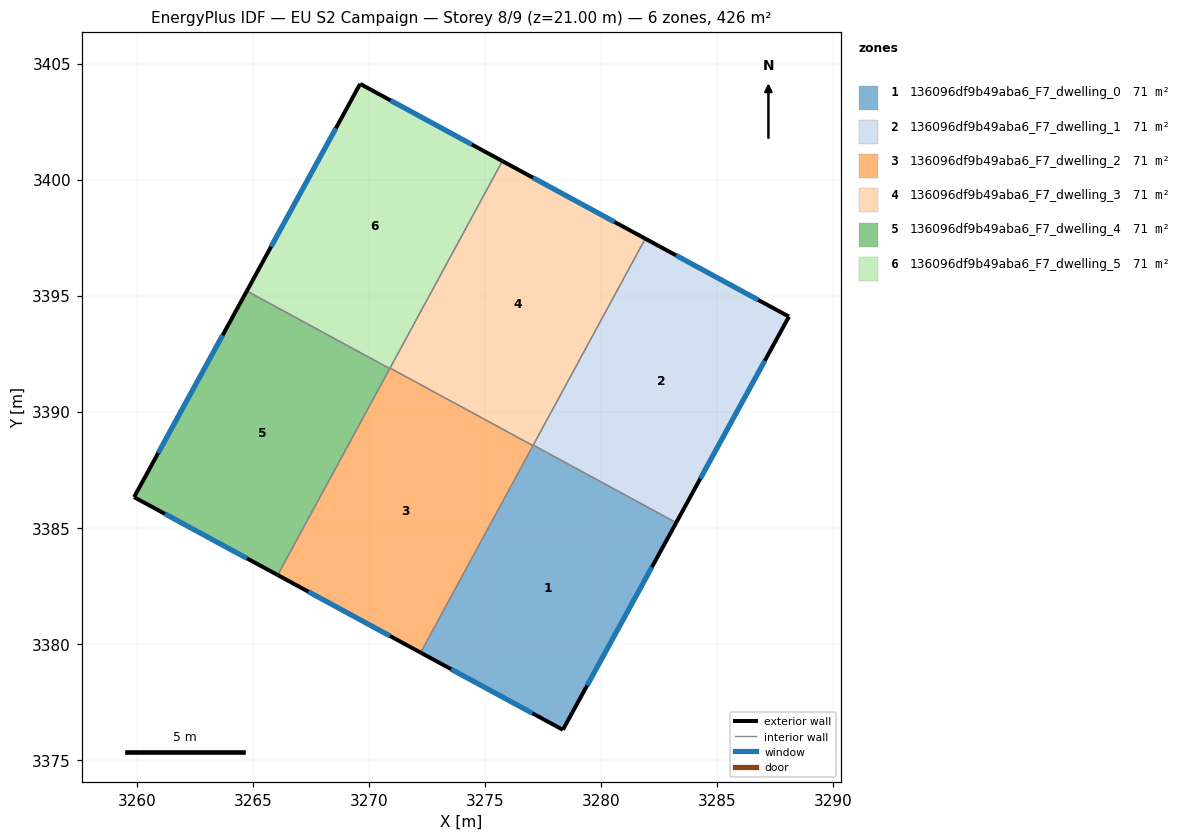
=== STOREY PLAN SPEC (per zone: floor XY polygon, exterior-wall plan segments, windows/doors) ===
zone 1: 136096df9b49aba6_F7_dwelling_0  (71.1 m²)
  floor: (3283.24, 3385.22) (3278.35, 3376.30) (3272.23, 3379.62) (3277.08, 3388.56)
  exterior wall: (3278.35, 3376.30) – (3283.24, 3385.22)  [10.2 m]
    window: (3279.40, 3378.21) – (3282.19, 3383.31)  [10.0 m²]
  exterior wall: (3272.23, 3379.62) – (3278.35, 3376.30)  [7.0 m]
    window: (3273.54, 3378.91) – (3277.04, 3377.01)  [6.8 m²]
  interior walls: 3
zone 2: 136096df9b49aba6_F7_dwelling_1  (71.1 m²)
  floor: (3288.09, 3394.10) (3283.24, 3385.22) (3277.08, 3388.56) (3281.91, 3397.46)
  exterior wall: (3283.24, 3385.22) – (3288.09, 3394.10)  [10.1 m]
    window: (3284.28, 3387.12) – (3287.05, 3392.20)  [9.9 m²]
  exterior wall: (3288.09, 3394.10) – (3281.91, 3397.46)  [7.0 m]
    window: (3286.77, 3394.82) – (3283.23, 3396.74)  [6.9 m²]
  interior walls: 2
zone 3: 136096df9b49aba6_F7_dwelling_2  (71.1 m²)
  floor: (3277.07, 3388.54) (3272.23, 3379.62) (3266.07, 3382.97) (3270.91, 3391.88)
  exterior wall: (3266.07, 3382.97) – (3272.23, 3379.62)  [7.0 m]
    window: (3267.39, 3382.25) – (3270.91, 3380.34)  [6.9 m²]
  interior walls: 4
zone 4: 136096df9b49aba6_F7_dwelling_3  (71.1 m²)
  floor: (3281.91, 3397.46) (3277.07, 3388.54) (3270.91, 3391.88) (3275.75, 3400.80)
  exterior wall: (3281.91, 3397.46) – (3275.75, 3400.80)  [7.0 m]
    window: (3280.59, 3398.17) – (3277.07, 3400.09)  [6.9 m²]
  interior walls: 4
zone 5: 136096df9b49aba6_F7_dwelling_4  (71.1 m²)
  floor: (3270.90, 3391.86) (3266.07, 3382.97) (3259.88, 3386.33) (3264.74, 3395.20)
  exterior wall: (3264.74, 3395.20) – (3259.88, 3386.33)  [10.1 m]
    window: (3263.70, 3393.30) – (3260.92, 3388.23)  [9.9 m²]
  exterior wall: (3259.88, 3386.33) – (3266.07, 3382.97)  [7.0 m]
    window: (3261.21, 3385.61) – (3264.74, 3383.69)  [6.9 m²]
  interior walls: 2
zone 6: 136096df9b49aba6_F7_dwelling_5  (71.1 m²)
  floor: (3275.75, 3400.80) (3270.90, 3391.86) (3264.74, 3395.20) (3269.62, 3404.13)
  exterior wall: (3269.62, 3404.13) – (3264.74, 3395.20)  [10.2 m]
    window: (3268.58, 3402.21) – (3265.78, 3397.11)  [10.0 m²]
  exterior wall: (3275.75, 3400.80) – (3269.62, 3404.13)  [7.0 m]
    window: (3274.44, 3401.51) – (3270.93, 3403.41)  [6.8 m²]
  interior walls: 3

=== DERIVED (storey summary) ===
Building: EU S2 Campaign
Storey: 8 of 9  (floor level z = 21.00 m)
Storey gross floor area: 426.5 m²
Zones on this storey: 6
  - 136096df9b49aba6_F7_dwelling_0: floor 71.1 m²; exterior wall 17.1 m (51.4 m²); 2 window(s) 16.8 m²; WWR 32.7%
  - 136096df9b49aba6_F7_dwelling_1: floor 71.1 m²; exterior wall 17.2 m (51.5 m²); 2 window(s) 16.8 m²; WWR 32.7%
  - 136096df9b49aba6_F7_dwelling_2: floor 71.1 m²; exterior wall 7.0 m (21.0 m²); 1 window(s) 6.9 m²; WWR 32.7%
  - 136096df9b49aba6_F7_dwelling_3: floor 71.1 m²; exterior wall 7.0 m (21.0 m²); 1 window(s) 6.9 m²; WWR 32.7%
  - 136096df9b49aba6_F7_dwelling_4: floor 71.1 m²; exterior wall 17.2 m (51.5 m²); 2 window(s) 16.8 m²; WWR 32.7%
  - 136096df9b49aba6_F7_dwelling_5: floor 71.1 m²; exterior wall 17.1 m (51.4 m²); 2 window(s) 16.8 m²; WWR 32.7%
Zone adjacency (shared interzone walls):
  - 136096df9b49aba6_F7_dwelling_0 ↔ 136096df9b49aba6_F7_dwelling_1
  - 136096df9b49aba6_F7_dwelling_0 ↔ 136096df9b49aba6_F7_dwelling_2
  - 136096df9b49aba6_F7_dwelling_0 ↔ 136096df9b49aba6_F7_dwelling_3
  - 136096df9b49aba6_F7_dwelling_1 ↔ 136096df9b49aba6_F7_dwelling_3
  - 136096df9b49aba6_F7_dwelling_2 ↔ 136096df9b49aba6_F7_dwelling_3
  - 136096df9b49aba6_F7_dwelling_2 ↔ 136096df9b49aba6_F7_dwelling_4
  - 136096df9b49aba6_F7_dwelling_2 ↔ 136096df9b49aba6_F7_dwelling_5
  - 136096df9b49aba6_F7_dwelling_3 ↔ 136096df9b49aba6_F7_dwelling_5
  - 136096df9b49aba6_F7_dwelling_4 ↔ 136096df9b49aba6_F7_dwelling_5